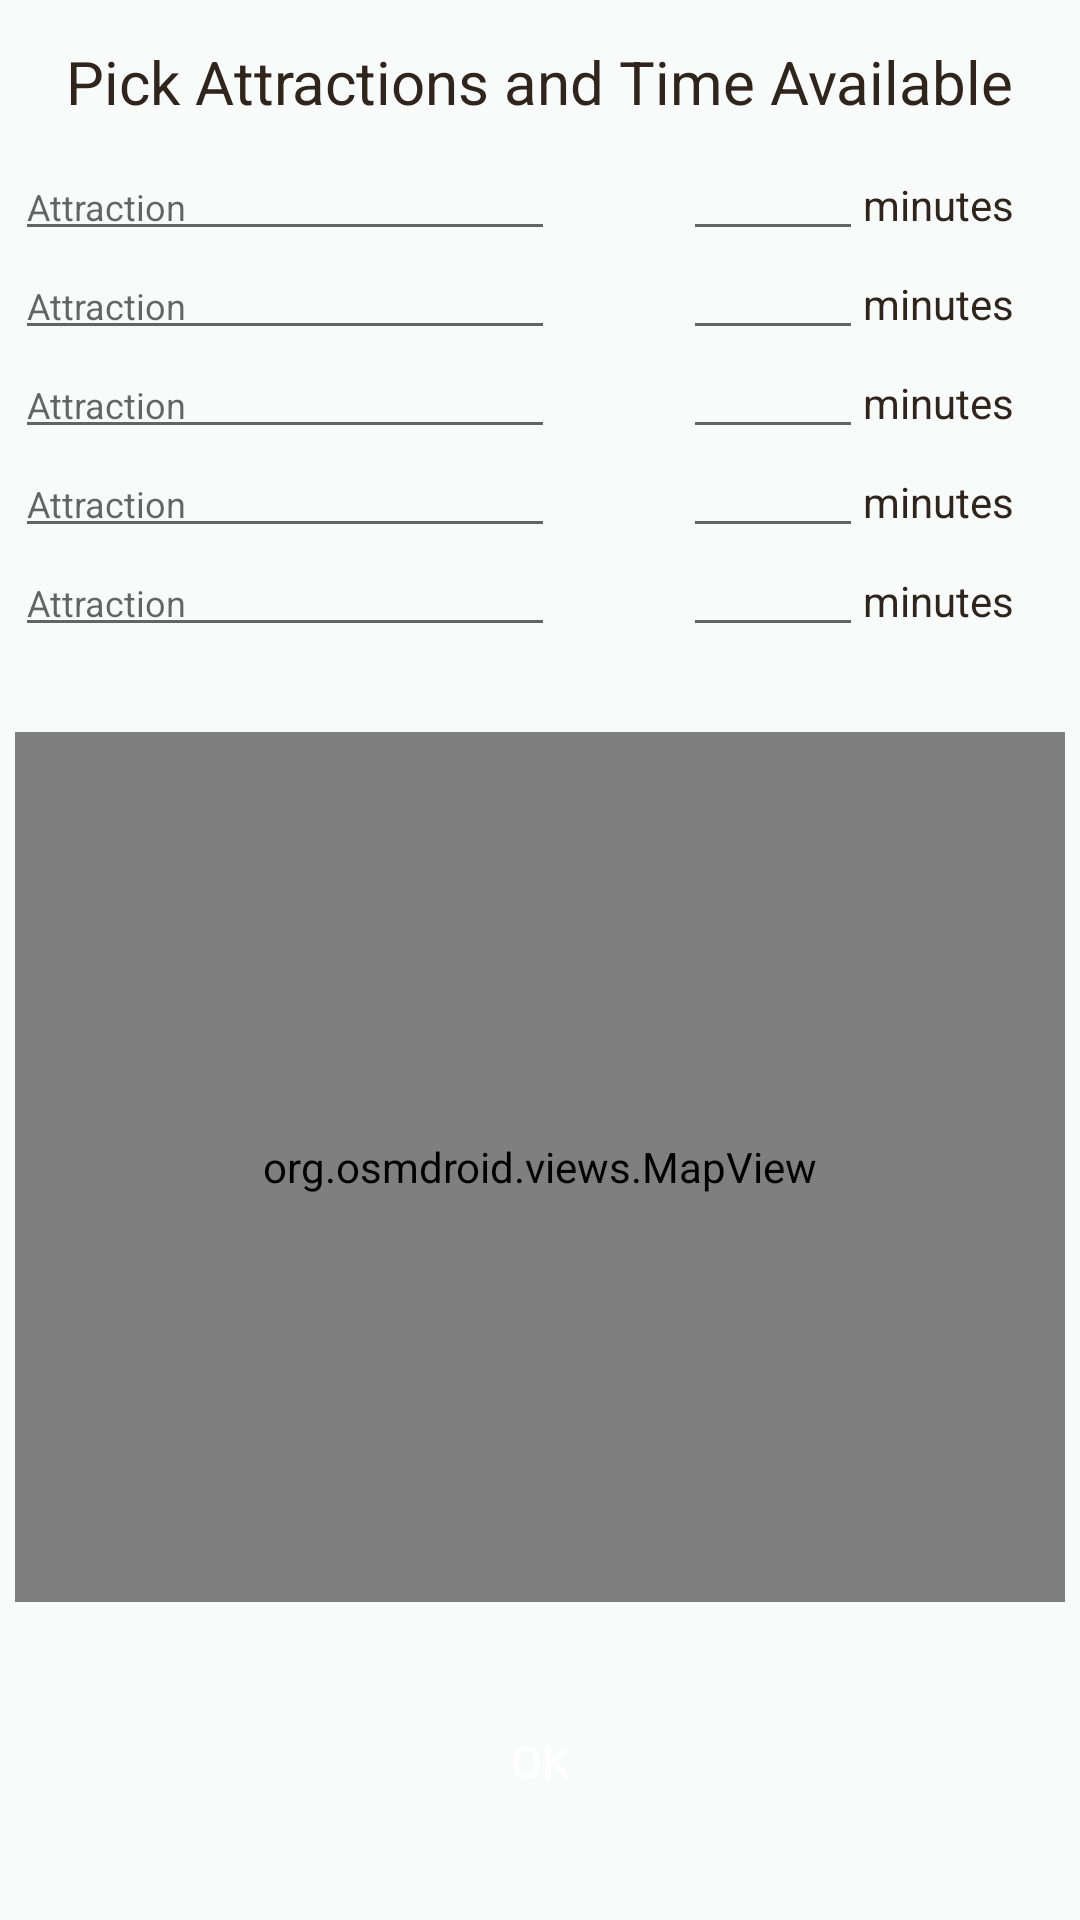

The Android layout XML behind this screen, and the referenced resources:
<!-- AndroidManifest.xml: application theme AppTheme.NoActionBar -->
<!-- res/layout/attractions_on_map_content.xml -->
<?xml version="1.0" encoding="utf-8"?>
<android.support.constraint.ConstraintLayout xmlns:android="http://schemas.android.com/apk/res/android"
    xmlns:app="http://schemas.android.com/apk/res-auto"
    xmlns:tools="http://schemas.android.com/tools"
    android:layout_width="match_parent"
    android:layout_height="match_parent"
    android:background="#f9fafa"
    tools:context="com.example.aziza.tourguide.MainActivity"
    app:layout_behavior="@string/appbar_scrolling_view_behavior"
    tools:showIn="@layout/attractions_on_map_activity"
    android:id="@+id/relativeLayout5">


    <TextView
        android:id="@+id/pickAttAndTime"
        android:layout_width="wrap_content"
        android:layout_height="37dp"
        android:text="Pick Attractions and Time Available"
        android:textColor="#2f251c"
        android:textSize="20sp"
        android:typeface="normal"
        app:layout_constraintBottom_toBottomOf="@id/guideline1"
        app:layout_constraintLeft_toLeftOf="parent"
        app:layout_constraintRight_toRightOf="parent"
        app:layout_constraintTop_toTopOf="parent" />

    <EditText
        android:id="@+id/timeToSpendSpot5"
        android:layout_width="60dp"
        android:layout_height="33dp"
        android:ems="10"
        android:inputType="time"
        android:textSize="12sp"
        app:layout_constraintStart_toStartOf="@+id/timeToSpendSpot4"
        app:layout_constraintTop_toBottomOf="@+id/spotToChoose4" />

    <EditText
        android:id="@+id/timeToSpendSpot4"
        android:layout_width="60dp"
        android:layout_height="33dp"
        android:ems="10"
        android:inputType="time"
        android:textSize="12sp"
        app:layout_constraintStart_toStartOf="@+id/timeToSpendSpot3"
        app:layout_constraintBaseline_toBaselineOf="@+id/spotToChoose4"
        app:layout_constraintBottom_toBottomOf="@+id/spotToChoose4" />

    <EditText
        android:id="@+id/timeToSpendSpot3"
        android:layout_width="60dp"
        android:layout_height="33dp"
        android:ems="10"
        android:inputType="time"
        android:textSize="12sp"
        app:layout_constraintStart_toStartOf="@+id/timeToSpendSpot2"
        app:layout_constraintBaseline_toBaselineOf="@+id/spotToChoose3"
        app:layout_constraintBottom_toBottomOf="@+id/spotToChoose3" />

    <org.osmdroid.views.MapView
        android:id="@+id/map"
        android:layout_width="350dp"
        android:layout_height="290dp"
        app:layout_constraintBottom_toTopOf="@+id/proceedToBuildAPath"
        app:layout_constraintLeft_toLeftOf="parent"
        app:layout_constraintRight_toRightOf="parent"
        app:layout_constraintTop_toBottomOf="@+id/spotToChoose5" />

    <EditText
        android:id="@+id/spotToChoose2"
        android:layout_width="180dp"
        android:layout_height="33dp"
        android:ems="10"
        android:hint="Attraction"
        android:inputType="textPersonName"
        android:textSize="12sp"
        app:layout_constraintStart_toStartOf="@+id/spotToChoose1"
        app:layout_constraintTop_toBottomOf="@+id/spotToChoose1" />

    <EditText
        android:id="@+id/spotToChoose1"
        android:layout_width="180dp"
        android:layout_height="33dp"
        android:ems="10"
        android:hint="Attraction"
        android:inputType="textPersonName"
        android:textSize="12sp"
        app:layout_constraintStart_toStartOf="@+id/map"
        app:layout_constraintTop_toBottomOf="@+id/pickAttAndTime" />

    <EditText
        android:id="@+id/spotToChoose5"
        android:layout_width="180dp"
        android:layout_height="33dp"
        android:ems="10"
        android:hint="Attraction"
        android:inputType="textPersonName"
        android:textSize="12sp"
        app:layout_constraintStart_toStartOf="@+id/spotToChoose4"
        app:layout_constraintTop_toBottomOf="@+id/spotToChoose4" />

    <EditText
        android:id="@+id/spotToChoose4"
        android:layout_width="180dp"
        android:layout_height="33dp"
        android:ems="10"
        android:hint="Attraction"
        android:inputType="textPersonName"
        android:textSize="12sp"
        app:layout_constraintStart_toStartOf="@+id/spotToChoose3"
        app:layout_constraintTop_toBottomOf="@+id/spotToChoose3" />

    <EditText
        android:id="@+id/spotToChoose3"
        android:layout_width="180dp"
        android:layout_height="33dp"
        android:ems="10"
        android:hint="Attraction"
        android:inputType="textPersonName"
        android:textSize="12sp"
        app:layout_constraintStart_toStartOf="@+id/spotToChoose2"
        app:layout_constraintTop_toBottomOf="@+id/spotToChoose2" />

    <EditText
        android:id="@+id/timeToSpendSpot2"
        android:layout_width="60dp"
        android:layout_height="33dp"
        android:ems="10"
        android:inputType="time"
        android:textSize="12sp"
        app:layout_constraintTop_toBottomOf="@+id/timeToSpendSpot1"
        app:layout_constraintEnd_toStartOf="@+id/textView2" />

    <EditText
        android:id="@+id/timeToSpendSpot1"
        android:layout_width="60dp"
        android:layout_height="33dp"
        android:ems="10"
        android:inputType="time"
        android:textSize="12sp"
        app:layout_constraintTop_toTopOf="@+id/spotToChoose1"
        app:layout_constraintEnd_toStartOf="@+id/textView" />

    <Button
        android:id="@+id/proceedToBuildAPath"
        android:layout_width="350dp"
        android:layout_height="49dp"
        android:background="@color/BrightGreen"
        android:text="@android:string/ok"
        android:textColor="#ffffff"
        android:textSize="15sp"
        app:layout_constraintBottom_toBottomOf="parent"
        app:layout_constraintHorizontal_bias="0.491"
        app:layout_constraintLeft_toLeftOf="parent"
        app:layout_constraintRight_toRightOf="parent"
        app:layout_constraintTop_toBottomOf="@+id/map" />

    <TextView
        android:layout_width="wrap_content"
        android:layout_height="wrap_content"
        android:text="minutes"
        android:textColor="#2f251c"
        android:textSize="14sp"
        android:typeface="normal"
        app:layout_constraintStart_toStartOf="@+id/textView4"
        app:layout_constraintBaseline_toBaselineOf="@+id/timeToSpendSpot5"
        app:layout_constraintBottom_toBottomOf="@+id/timeToSpendSpot5" />

    <TextView
        android:id="@+id/textView4"
        android:layout_width="wrap_content"
        android:layout_height="wrap_content"
        android:text="minutes"
        android:textColor="#2f251c"
        android:textSize="14sp"
        android:typeface="normal"
        app:layout_constraintStart_toStartOf="@+id/textView3"
        app:layout_constraintBaseline_toBaselineOf="@+id/timeToSpendSpot4"
        app:layout_constraintBottom_toBottomOf="@+id/timeToSpendSpot4" />

    <TextView
        android:id="@+id/textView3"
        android:layout_width="wrap_content"
        android:layout_height="wrap_content"
        android:text="minutes"
        android:textColor="#2f251c"
        android:textSize="14sp"
        android:typeface="normal"
        app:layout_constraintStart_toStartOf="@+id/textView2"
        app:layout_constraintBaseline_toBaselineOf="@+id/timeToSpendSpot3"
        app:layout_constraintBottom_toBottomOf="@+id/timeToSpendSpot3" />

    <TextView
        android:id="@+id/textView2"
        android:layout_width="wrap_content"
        android:layout_height="wrap_content"
        android:text="minutes"
        android:textColor="#2f251c"
        android:textSize="14sp"
        android:typeface="normal"
        app:layout_constraintStart_toStartOf="@+id/textView"
        app:layout_constraintBaseline_toBaselineOf="@+id/spotToChoose2"
        app:layout_constraintBottom_toBottomOf="@+id/spotToChoose2" />

    <TextView
        android:id="@+id/textView"
        android:layout_width="wrap_content"
        android:layout_height="wrap_content"
        android:text="minutes"
        android:textColor="#2f251c"
        android:textSize="14sp"
        android:typeface="normal"
        app:layout_constraintBaseline_toBaselineOf="@+id/timeToSpendSpot1"
        app:layout_constraintBottom_toBottomOf="@+id/timeToSpendSpot1"
        app:layout_constraintEnd_toEndOf="@+id/pickAttAndTime" />

    <android.support.constraint.Guideline
        android:layout_width="wrap_content"
        android:layout_height="wrap_content"
        android:id="@+id/guideline1"
        android:orientation="horizontal"
        app:layout_constraintGuide_percent="0.1"/>

</android.support.constraint.ConstraintLayout>
<!-- res/layout/attractions_on_map_activity.xml (included above) -->
<?xml version="1.0" encoding="utf-8"?>
<LinearLayout xmlns:android="http://schemas.android.com/apk/res/android"    xmlns:app="http://schemas.android.com/apk/res-auto"
    xmlns:tools="http://schemas.android.com/tools"
    android:layout_width="match_parent"
    android:layout_height="match_parent"
    tools:context="com.example.aziza.tourguide.MainActivity">

    <include layout="@layout/attractions_on_map_content" />

</LinearLayout>
<!-- resources referenced by this layout -->
<resources>
  <style name="AppTheme.NoActionBar">
          <item name="windowActionBar">false</item>
          <item name="windowNoTitle">true</item>
      </style>
</resources>
